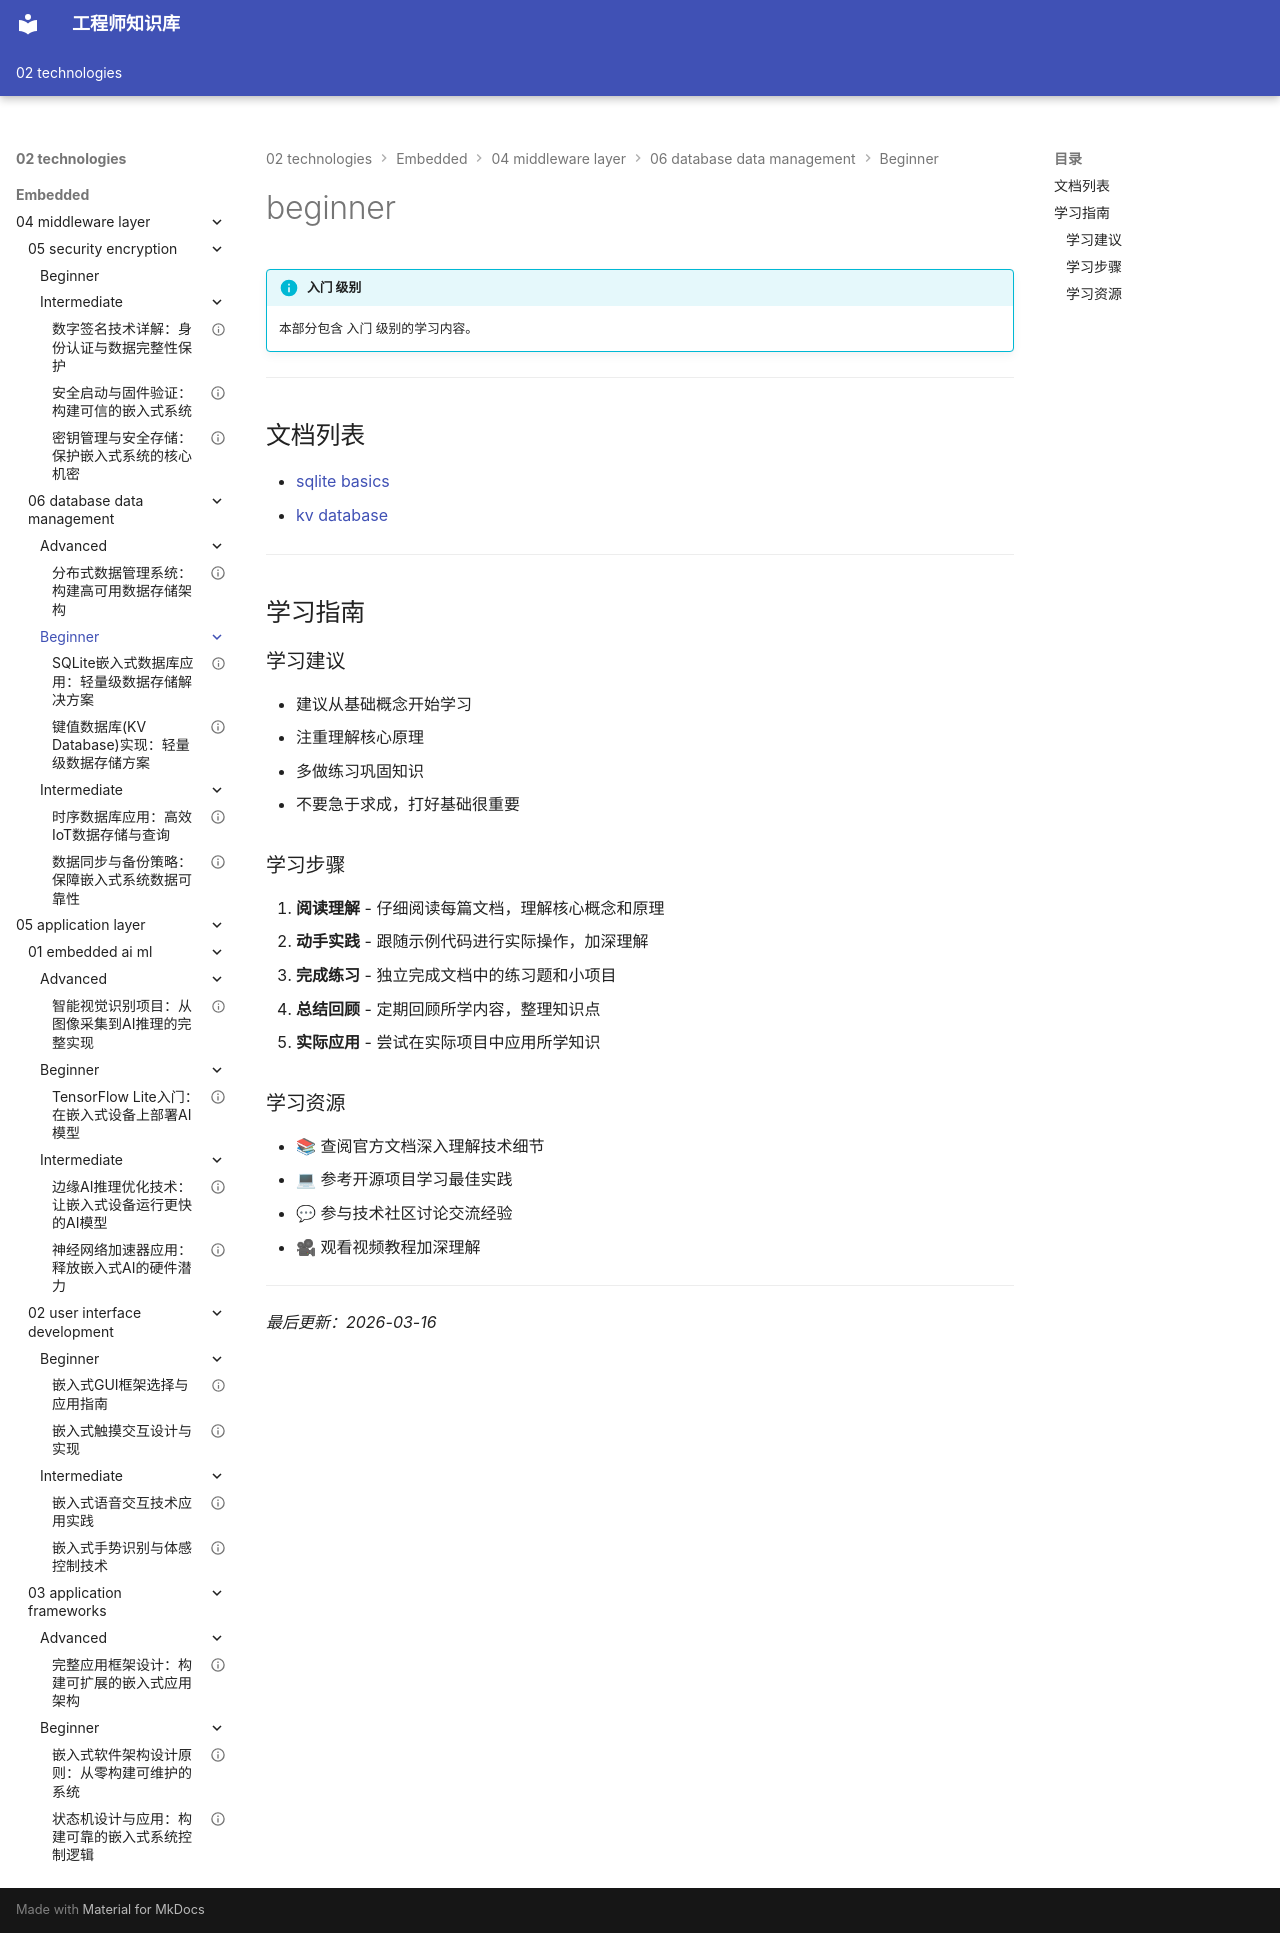

repository: Vuiora/knowledge-os · page: 02-technologies/embedded/04-middleware-layer/06-database-data-management/beginner/index.html · generator: mkdocs

---
title: beginner
description: 本部分包含 入门 级别的学习内容。
---

# beginner

!!! info "入门 级别"
    本部分包含 入门 级别的学习内容。

---

## 文档列表

- [sqlite basics](01-sqlite-basics.md)
- [kv database](02-kv-database.md)

---

## 学习指南

### 学习建议

- 建议从基础概念开始学习
- 注重理解核心原理
- 多做练习巩固知识
- 不要急于求成，打好基础很重要

### 学习步骤

1. **阅读理解** - 仔细阅读每篇文档，理解核心概念和原理
2. **动手实践** - 跟随示例代码进行实际操作，加深理解
3. **完成练习** - 独立完成文档中的练习题和小项目
4. **总结回顾** - 定期回顾所学内容，整理知识点
5. **实际应用** - 尝试在实际项目中应用所学知识

### 学习资源

- 📚 查阅官方文档深入理解技术细节
- 💻 参考开源项目学习最佳实践
- 💬 参与技术社区讨论交流经验
- 🎥 观看视频教程加深理解

---

*最后更新：2026-03-16*
